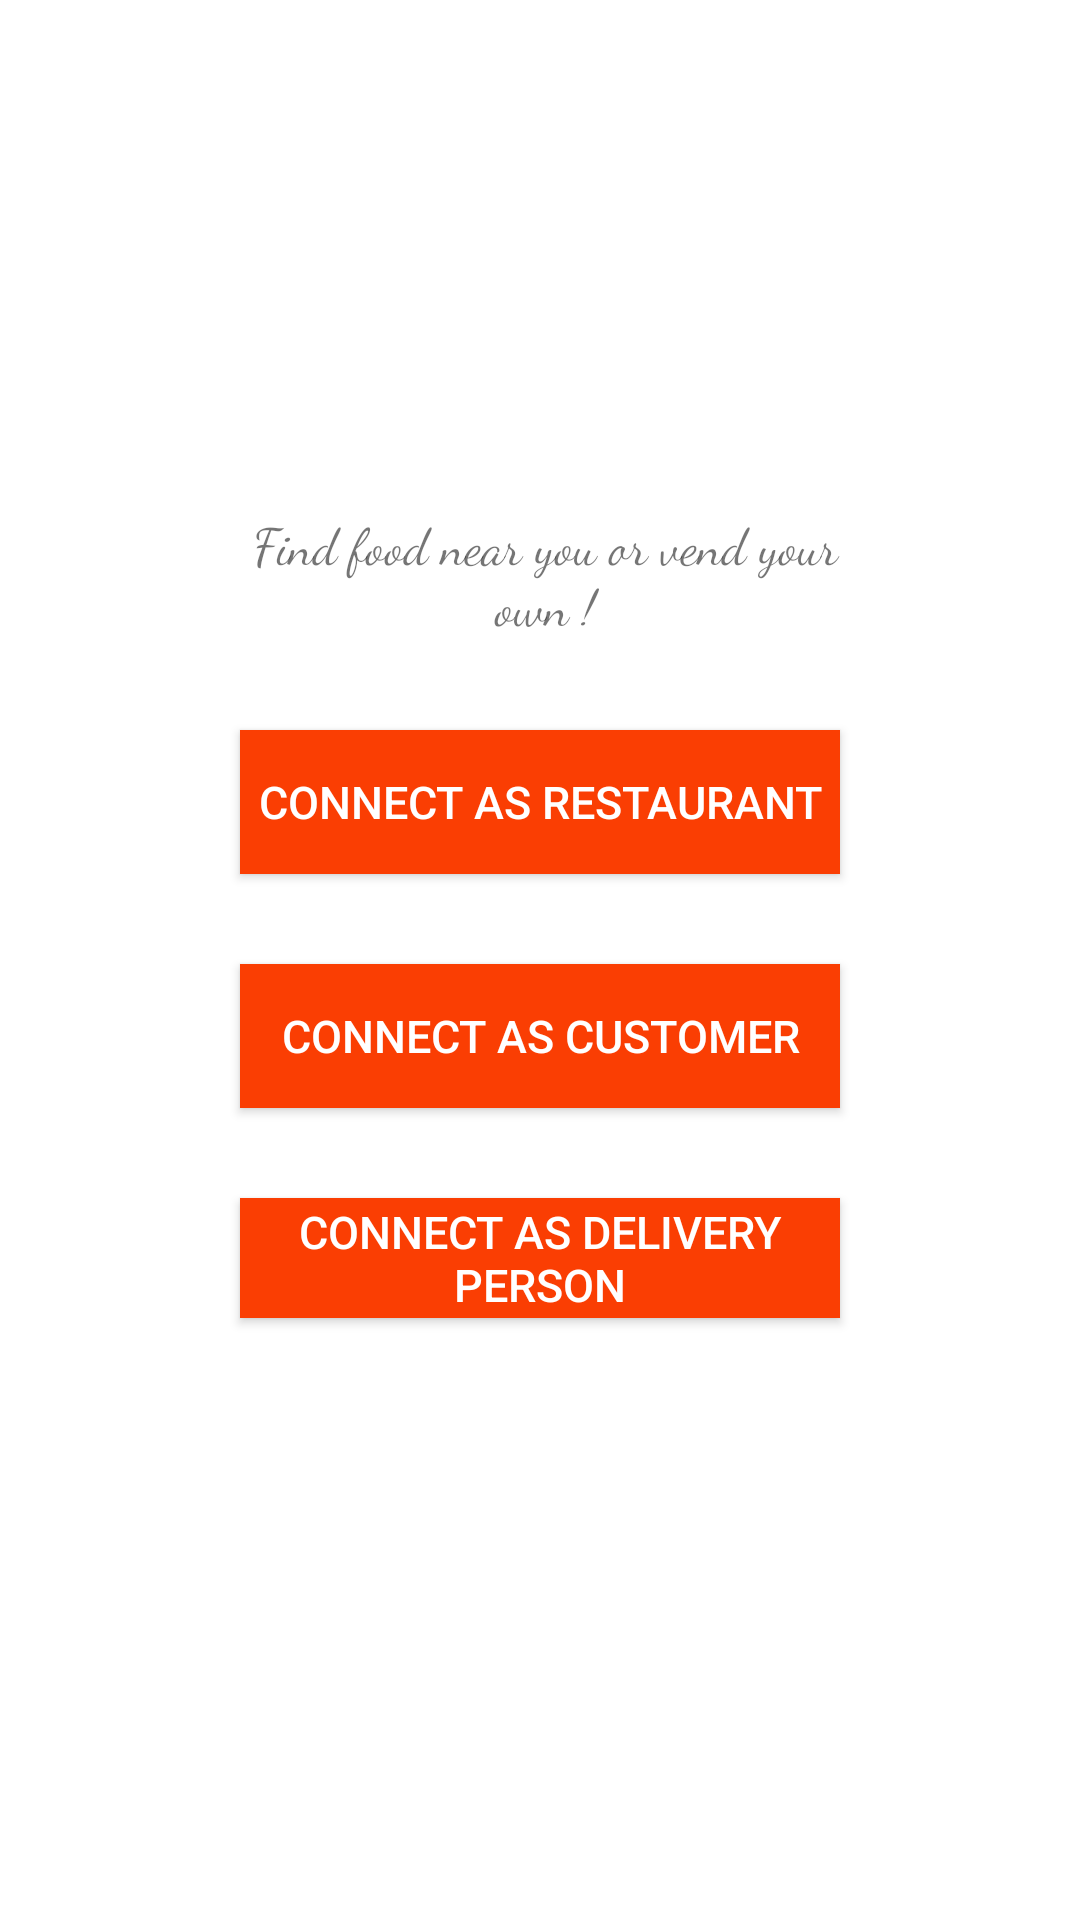

Produce the Android XML layout that renders to this screen, including the resource entries it uses.
<!-- AndroidManifest.xml: application theme Theme.FoodHQ -->
<!-- res/layout/activity_choose_one.xml -->
<?xml version="1.0" encoding="utf-8"?>
<androidx.constraintlayout.widget.ConstraintLayout xmlns:android="http://schemas.android.com/apk/res/android"
    xmlns:app="http://schemas.android.com/apk/res-auto"
    xmlns:tools="http://schemas.android.com/tools"
    android:id="@+id/back3"
    android:layout_width="match_parent"
    android:layout_height="match_parent"
    tools:context=".ChooseOne">

    <LinearLayout
        android:id="@+id/linearlayout"
        android:layout_width="265dp"
        android:layout_height="330dp"
        android:layout_alignParentStart="true"
        android:layout_alignParentLeft="true"
        android:layout_alignParentTop="true"
        android:layout_alignParentEnd="true"
        android:layout_alignParentRight="true"
        android:layout_alignParentBottom="true"

        android:background="@drawable/background_shape"
        android:orientation="vertical"
        android:padding="15dp"
        app:layout_constraintBottom_toBottomOf="parent"
        app:layout_constraintEnd_toEndOf="parent"
        app:layout_constraintStart_toStartOf="parent"
        app:layout_constraintTop_toTopOf="parent"
        app:layout_constraintVertical_bias="0.498">

        <TextView
            android:layout_width="230dp"
            android:layout_height="wrap_content"
            android:layout_marginLeft="4dp"
            android:layout_marginRight="4dp"
            android:fontFamily="cursive"
            android:text="Find food near you or vend your own !"
            android:textAlignment="center"
            android:textColor="@color/Black"
            android:textSize="17dp"
            android:gravity="center_horizontal" />


        <Button
            android:id="@+id/restaurant"
            android:layout_width="200dp"
            android:layout_height="wrap_content"
            android:layout_gravity="center"
            android:layout_marginTop="30dp"
            android:background="#FA3E03"
            android:text="CONNECT AS RESTAURANT"
            android:textSize="15sp"
            android:textAlignment="center"
            android:textColor="@color/white" />

        <Button
            android:id="@+id/customer"
            android:layout_width="200dp"
            android:layout_height="wrap_content"
            android:layout_gravity="center"
            android:layout_marginTop="30dp"
            android:background="#FA3E03"
            android:text="CONNECT AS CUSTOMER"
            android:textSize="15sp"
            android:textAlignment="center"
            android:textColor="@color/white" />

        <Button
            android:id="@+id/delivery"
            android:layout_width="200dp"
            android:layout_height="wrap_content"
            android:layout_gravity="center"
            android:layout_marginTop="30dp"
            android:layout_marginBottom="30dp"
            android:background="#FA3E03"
            android:text="CONNECT AS DELIVERY PERSON"
            android:textSize="15sp"
            android:textAlignment="center"
            android:textColor="@color/white" />

    </LinearLayout>

</androidx.constraintlayout.widget.ConstraintLayout>
<!-- resources referenced by this layout -->
<resources>
  <!-- drawable background_shape (drawable) -->
  <?xml version="1.0" encoding="utf-8"?>
  <shape xmlns:android="http://schemas.android.com/apk/res/android">
  
      <solid android:color="@color/white" />
      <stroke
          android:width="3dp"
          android:color="@color/white" />
      <corners android:radius="10dp" />
      <padding
          android:bottom="0dp"
          android:left="0dp"
          android:right="0dp"
          android:top="0dp" />
  
  </shape>
  <style name="Theme.FoodHQ" parent="Theme.MaterialComponents.DayNight.DarkActionBar">
          
          <item name="colorPrimary">@color/purple_500</item>
          <item name="colorPrimaryVariant">@color/purple_700</item>
          <item name="colorOnPrimary">@color/white</item>
          
          <item name="colorSecondary">@color/teal_200</item>
          <item name="colorSecondaryVariant">@color/teal_700</item>
          <item name="colorOnSecondary">@color/black</item>
          
          <item name="android:statusBarColor" tools:targetApi="l">?attr/colorPrimaryVariant</item>
          
      </style>
  <!-- not gathered from this repository: default colours our renderer supplied (Android Studio template values) -->
  <color name="purple_500">#FF6200EE</color>
  <color name="purple_700">#FF3700B3</color>
  <color name="teal_200">#FF03DAC5</color>
  <color name="teal_700">#FF018786</color>
  <color name="black">#FF000000</color>
  <color name="white">#FFFFFFFF</color>
</resources>
